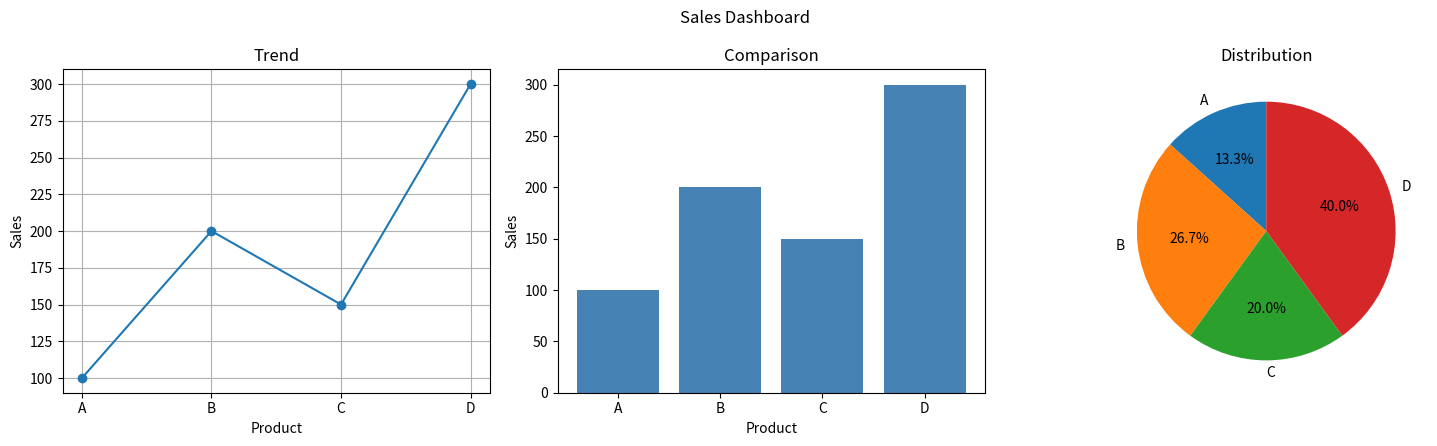

Python code for this plot:
##9. Combined Visualization Dashboard 
##Scenario: 
##sales = np.array([100, 200, 150, 300]) 
##products = ["A", "B", "C", "D"] 
##Task: 
##● Create DataFrame 
##● Plot: 
##○ Line graph (trend) 
##○ Bar chart (comparison) 
##○ Pie chart (distribution) 
##● Show all in single figure (subplots)


import numpy as np
import pandas as pd
import matplotlib.pyplot as plt

sales = np.array([100, 200, 150, 300])
products = ["A", "B", "C", "D"]

df = pd.DataFrame({"Product": products, "Sales": sales})
print(df)

fig, ax = plt.subplots(1, 3, figsize=(15, 4.5))

ax[0].plot(df["Product"], df["Sales"], marker="o")
ax[0].set_title("Trend")
ax[0].set_xlabel("Product")
ax[0].set_ylabel("Sales")
ax[0].grid(True)

ax[1].bar(df["Product"], df["Sales"], color="steelblue")
ax[1].set_title("Comparison")
ax[1].set_xlabel("Product")
ax[1].set_ylabel("Sales")

ax[2].pie(df["Sales"], labels=df["Product"], autopct="%1.1f%%", startangle=90)
ax[2].set_title("Distribution")

fig.suptitle("Sales Dashboard")
plt.tight_layout()
plt.show()
